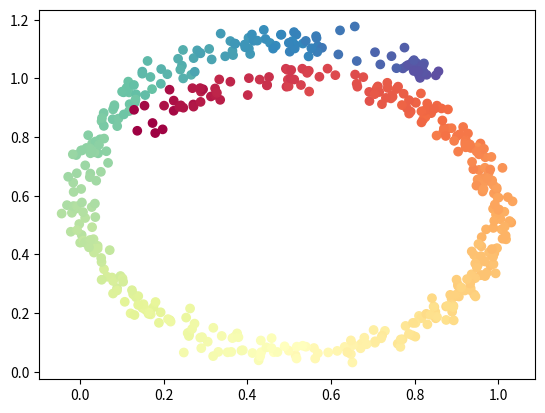

Source code (Python):
import numpy as np

def make_o_curve(n_samples, noise_factor):
	"""
		n_samples: number of points to generate
		noise_factor: variance of the noise added to each dimension
		
		For best results, noise_factor should be pretty small (at most 0.001)
	"""

	# The o curve (inspired my the LaTeX rendering of \mathcal{O}) is parameterized by 
	# x(t) = 0.5 + 0.5sin(t)
	# y(t) = 0.5 + 0.5cos(t)+0.02t
	# for (-1/4)pi <= t <= (9/4)pi
	# See for graph: https://www.desmos.com/calculator/ete1b4p535
	lowerBound = -1.0 * np.pi / 4.0
	upperBound = 9.0 * np.pi / 4.0

	# For computing the Jacobian, we have
	# dx/dt = 0.5cos(t)
	# dy/dt = -0.5sin(t) + 0.02
	
	t = np.random.uniform(lowerBound, upperBound, n_samples)
	data = np.array([0.5 + (0.5 * np.sin(t)), 0.5 + (0.5 * np.cos(t)) + (0.02 * t)]).transpose()
	# data.shape will be (n_samples, 2), so we can interpret it as a list of n_samples 2D points
	ts = np.array([0.5 * np.cos(t), 0.02 - (0.5 * np.sin(t))]).transpose().reshape(n_samples, 1, 2)

	# Add Gaussian noise to the samples
	mean = [0, 0]
	cov = [[noise_factor, 0], [0, noise_factor]]
	noise = np.random.multivariate_normal(mean, cov, n_samples)

	color = (t - lowerBound) / (upperBound - lowerBound)

	return (data + noise, color, ts)

if __name__ == "__main__":
	import matplotlib.pyplot as plt
	data, color, ts = make_o_curve(500, 0.0005)
	plt.scatter(data[:,0], data[:,1], c=color, cmap=plt.cm.Spectral)
	plt.show()